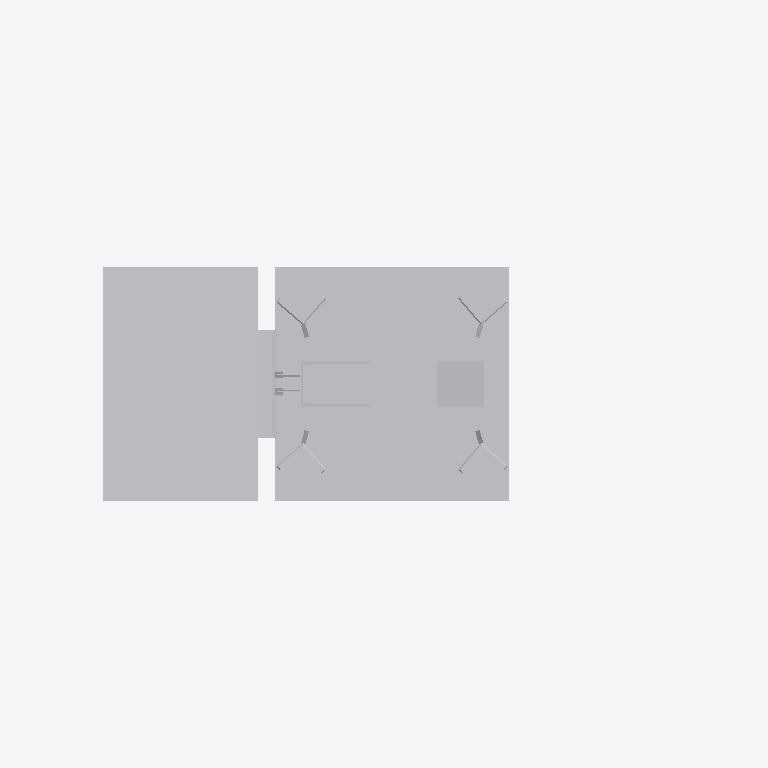
Plan cut of the same IFC building model at storey 'Ebene 1' (level 0.00 m, cut at 1.40 m), seen from above with north up, elements coloured by IFC class: 1 other element (light grey). Cut surfaces are drawn darker.
Extent 1.5 m × 0.7 m × 7.2 m (x, y, z). Storeys (1): Ebene 1 at 0.00 m. Elements (1): 1 IfcBuildingElementProxy.

HEADER;
FILE_DESCRIPTION(('ViewDefinition [ReferenceView_V1.1]'),'2;1');
FILE_NAME('','2022-09-20T13:27:35',(''),(''),'The EXPRESS Data Manager Version 5.02.0100.07 : ','20211019_1515(x64) - Exporter 20.2.60.15 - Defau','');
FILE_SCHEMA(('IFC4'));
ENDSEC;
DATA;
#107=IFCPROJECT('10QEGtuej9Mwx8ul2ZtzS7',#42,'',$,$,'','',(#98),#93);
#19508=IFCSITE('10QEGtuej9Mwx8ul2ZtzS5',#42,'Default',$,$,#19505,$,$,.ELEMENT.,(42,24,53,508911),(-71,-15,-29,-58837),0.0,$,$);
#122=IFCBUILDING('10QEGtuej9Mwx8ul2ZtzS6',#42,'',$,$,#33,$,'',.ELEMENT.,$,$,$);
#135=IFCBUILDINGSTOREY('10QEGtuej9Mwx8ul1S82vu',#42,'Ebene 1',$,'Ebene:Ebene 1',#133,$,'Ebene 1',.ELEMENT.,0.0);
#19368=IFCBUILDINGELEMENTPROXY('255fmTCUL6NQg$jNx7wJvE',#42,'S 8000.5.7-8_M5200-HS-Zo-B_LOD400-500:S 8000.5.7-8_M5200-HS-Zo-B_LOD400-500:3349',$,'S 8000.5.7-8_M5200-HS-Zo-B_LOD400-500:S 8000.5.7-8_M5200-HS-Zo-B_LOD400-500',#19366,#19360,'3349',$);
ENDSEC;
